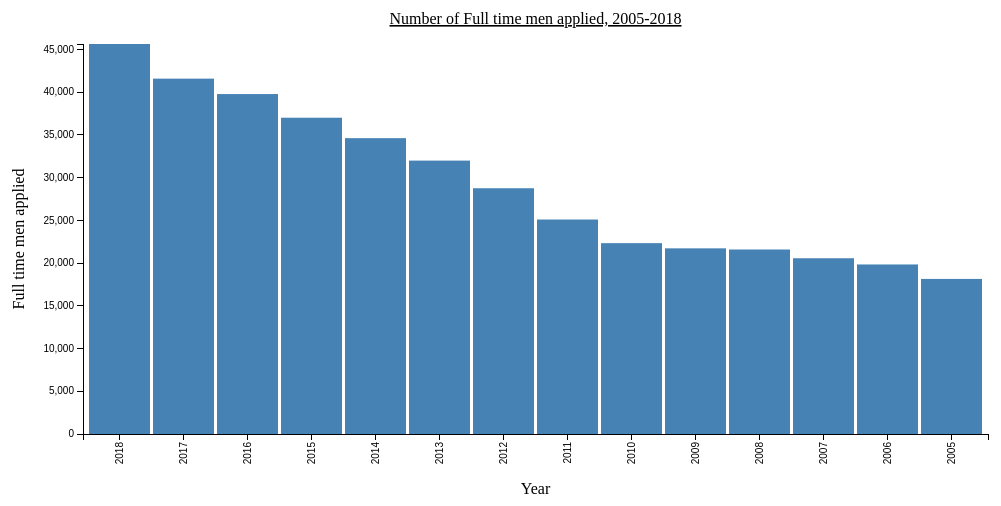
D3 v3 page, settled after 360 driven frames (6 s of simulated time); the page loaded 1 data file(s).



var margin = {top: 40, right: 20, bottom: 70, left: 75},
    width = 1000 - margin.left - margin.right,
    height = 500 - margin.top - margin.bottom;

// Parse the date / time

var x = d3.scale.ordinal().rangeRoundBands([0, width], .05);

var y = d3.scale.linear().range([height, 0]);

var xAxis = d3.svg.axis()
    .scale(x)
    .orient("bottom")
    

var yAxis = d3.svg.axis()
    .scale(y)
    .orient("left")
    .ticks(10);

var svg = d3.select("body").append("svg")
    .attr("width", width + margin.left + margin.right)
    .attr("height", height + margin.top + margin.bottom)
  .append("g")
    .attr("transform", 
          "translate(" + margin.left + "," + margin.top + ")");
d3.csv("men_applied.csv", function(error, data) {

    data.forEach(function(d) {
        console.log(typeof d.year);
        d.date = parseInt(d.year.replace(',', ''))
        d.value = parseInt(d.fulltime_men_applied.replace(',', ''));
    });
    
    
  x.domain(data.map(function(d) { return d.date; }));
  y.domain([0, d3.max(data, function(d) { return d.value; })]);
  
  svg.append("g")
      .attr("class", "x axis")
      .attr("transform", "translate(0," + height + ")")
      .call(xAxis)
    .selectAll("text")
      .style("text-anchor", "end")
      .attr("dx", "-.8em")
      .attr("dy", "-.55em")
      .attr("transform", "rotate(-90)" )
      svg.append("text")             
                .attr("transform",
                    "translate(" + (width/2) + " ," + 
                           (height + margin.top + 20) + ")")
            .style("text-anchor", "middle")
                .text("Year");

svg.append("text")
    .attr("x", (width / 2))             
    .attr("y", 0 - (margin.top / 2))
    .attr("text-anchor", "middle")  
    .style("font-size", "16px") 
    .style("text-decoration", "underline")  
    .text("Number of Full time men applied, 2005-2018");
  svg.append("g")
      .attr("class", "y axis")
     
      .call(yAxis)
    .append("text")
      .attr("transform", "rotate(-90)")
      .attr("y", 6)
      .attr("dy", ".71em")
      .style("text-anchor", "end")
     
     
              svg.append("text")
            .attr("transform", "rotate(-90)")
            .attr("y", 0 - margin.left)
            .attr("x",0 - (height / 2))
            .attr("dy", "1em")
            .style("text-anchor", "middle")
            .text("Full time men applied");        

  svg.selectAll("bar")
      .data(data)
    .enter().append("rect")
      .style("fill", "steelblue")
      .attr("x", function(d) { return x(d.date); })
      .attr("width", x.rangeBand())
      .attr("y", function(d) { return y(d.value); })
      .attr("height", function(d) { return height - y(d.value); });
      

});


### data: men_applied.csv
year, fulltime_men_applied
2018, 45,636
2017, 41,583
2016, 39,779
2015, 37,009
2014, 34,618
2013, 31,992
2012, 28,758
2011, 25,097
2010, 22,332
2009, 21,725
2008, 21,590
2007, 20,566
2006, 19,838
2005, 18,147